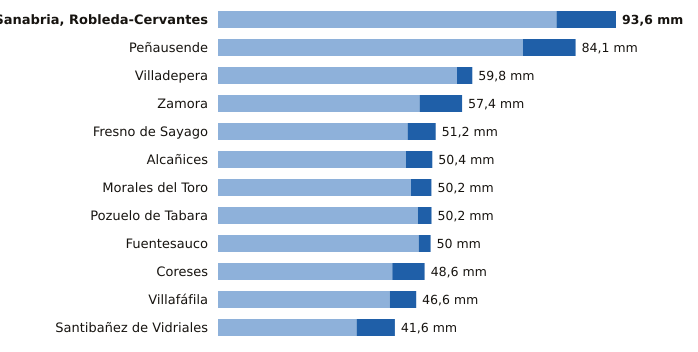

The data file committed next to this chart (first rows):
estacion, provincia, indicativo, mm_6_dias_anteriores, mm_hoy, mm_7_dias, horas_de_hoy
Sanabria, Robleda-Cervantes, Zamora, 2766E, 79.6, 14.0, 93.6, 15
Peñausende, Zamora, 2882D, 71.7, 12.4, 84.1, 15
Villadepera, Zamora, 2804F, 56.2, 3.6, 59.8, 11
Zamora, Zamora, 2614, 47.4, 10.0, 57.4, 15
Fresno de Sayago, Zamora, 2885K, 44.6, 6.6, 51.2, 14
Alcañices, Zamora, 2966D, 44.2, 6.2, 50.4, 14
Morales del Toro, Zamora, 2536D, 45.4, 4.8, 50.2, 15
Pozuelo de Tabara, Zamora, 2789H, 47.0, 3.2, 50.2, 12
Fuentesauco, Zamora, 2555B, 47.2, 2.8, 50.0, 13
Coreses, Zamora, 2565, 41.0, 7.6, 48.6, 15
Villafáfila, Zamora, 2611D, 40.4, 6.2, 46.6, 14
Santibañez de Vidriales, Zamora, 2777K, 32.6, 9.0, 41.6, 14
